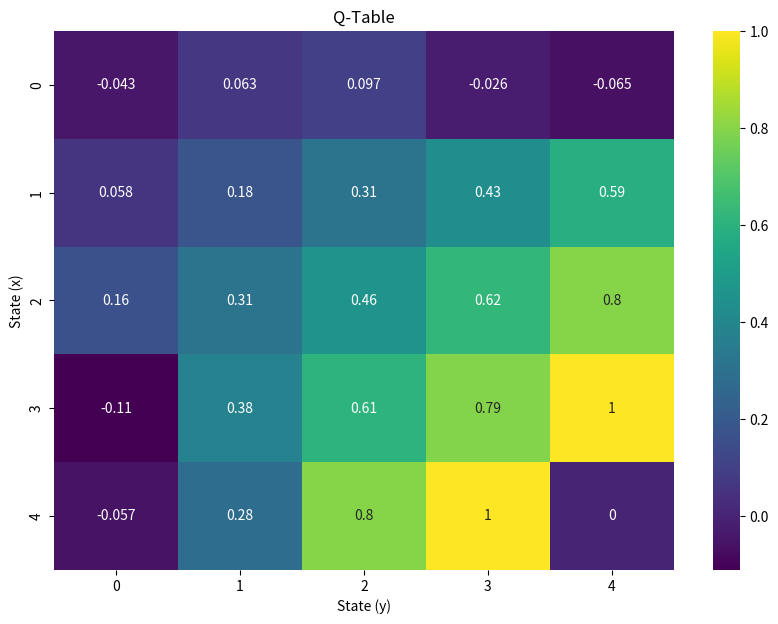

Python code for this plot:
# 필요한 라이브러리 임포트
import numpy as np
import matplotlib.pyplot as plt
import seaborn as sns

# 그리드월드 환경 정의
class GridWorld:
    def __init__(self, size):
        # 그리드의 크기를 설정합니다.
        self.size = size
        # 초기 상태를 (0, 0)으로 설정합니다.
        self.state = (0, 0)
        # 목표 상태를 그리드의 오른쪽 아래 모서리로 설정합니다.
        self.goal = (size-1, size-1)

    def reset(self):
        # 상태를 초기 상태로 리셋합니다.
        self.state = (0, 0)
        return self.state

    def step(self, action):
        # 현재 상태의 x, y 좌표를 가져옵니다.
        x, y = self.state
        # 행동에 따라 새로운 상태를 결정합니다.
        if action == 0:
            x = max(0, x - 1)  # 위로 이동
        elif action == 1:
            x = min(self.size - 1, x + 1)  # 아래로 이동
        elif action == 2:
            y = max(0, y - 1)  # 왼쪽으로 이동
        elif action == 3:
            y = min(self.size - 1, y + 1)  # 오른쪽으로 이동

        # 새로운 상태를 설정합니다.
        self.state = (x, y)
        # 새로운 상태가 목표 상태인지 확인합니다.
        reward = 1 if self.state == self.goal else -0.1
        done = self.state == self.goal
        # 새로운 상태, 보상, 완료 여부를 반환합니다.
        return self.state, reward, done

# Q-learning 파라미터 설정
size = 5  # 그리드의 크기
env = GridWorld(size)  # 그리드월드 환경 생성
q_table = np.zeros((size, size, 4))  # Q-테이블 초기화 (상태-행동 가치 함수)
alpha = 0.1  # 학습률
gamma = 0.9  # 할인 인자
epsilon = 0.1  # 탐험 확률
episodes = 1000  # 학습 에피소드 수

# Q-learning 알고리즘
for episode in range(episodes):
    state = env.reset()  # 에피소드 시작 시 상태를 초기화
    done = False  # 에피소드가 끝났는지 여부

    while not done:
        if np.random.rand() < epsilon:
            action = np.random.choice(4)  # 탐험: 무작위로 행동 선택
        else:
            action = np.argmax(q_table[state[0], state[1]])  # 활용: Q-값이 최대인 행동 선택

        next_state, reward, done = env.step(action)  # 환경에서 행동 수행
        q_value = q_table[state[0], state[1], action]  # 현재 상태의 Q-값
        best_next_q_value = np.max(q_table[next_state[0], next_state[1]])  # 다음 상태에서의 최대 Q-값

        # Q-테이블 업데이트
        q_table[state[0], state[1], action] = q_value + alpha * (reward + gamma * best_next_q_value - q_value)

        state = next_state  # 상태 업데이트

# Q-테이블 시각화
# Q-learning 알고리즘에서 사용하는 상태-행동 가치 함수(State-Action Value Function)를 저장하는 테이블
# Q-테이블의 각 항목은 특정 상태에서 특정 행동을 취했을 때의 기대 보상을 나타냄
plt.figure(figsize=(10, 7))
sns.heatmap(np.max(q_table, axis=2), annot=True, cmap='viridis')
plt.title('Q-Table')
plt.xlabel('State (y)')
plt.ylabel('State (x)')
plt.show()
